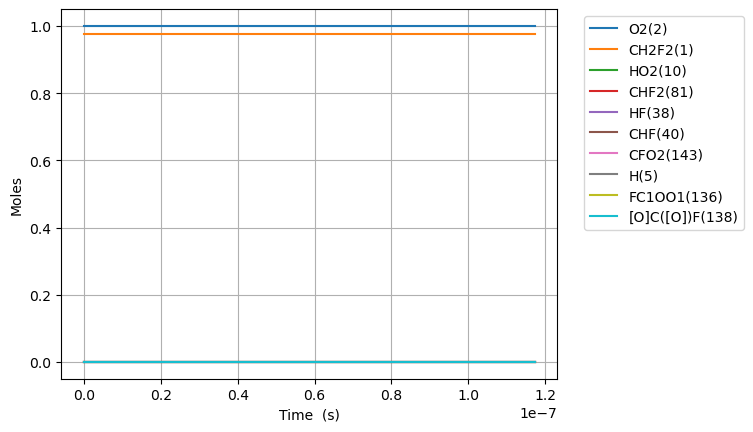

The data file committed next to this chart (first rows):
Time (s), Volume (m^3), N2, Ne, CH2F2(1), O2(2), H2O(3), OH(4), CHF2(81), HF(38), HO2(10), CHF(40), FC1OO1(136), [O]C([O])F(138), H(5), CFO2(143)
0.0, 0.1814, 3.76, 0.0, 0.9757, 1.0, 0.0, 0.0, 0.0, 0.0, 0.0, 0.0, 0.0, 0.0, 0.0, 0.0
1e-15, 0.1814, 3.76, 0.0, 0.9757, 1.0, -1.7822867454643545e-75, 3.029346081196518e-51, 2.4326039096331992e-18, 1.171380484754324e-18, 2.4326039096331372e-18, 1.1713804825268549e-18, 1.7334910909883906e-32, 2.2726008710802932e-31, 2.2272863544282093e-27, 2.2272241320396525e-27
3.0000000000000002e-15, 0.1814, 3.76, 0.0, 0.9757, 1.0, 1.5459775478731408e-73, 1.1023947359210406e-49, 6.0070423074615715e-18, 2.8925926256178205e-18, 6.007042307461405e-18, 2.892592614435018e-18, 8.703286756197603e-32, 1.1409332998591559e-30, 1.118174544420695e-26, 1.1181574199948277e-26
7e-15, 0.1814, 3.76, 0.0, 0.9757, 1.0, 1.2814736256155142e-71, 2.5323464891717444e-48, 1.5737457945994367e-17, 7.578114564635115e-18, 1.5737457945993806e-17, 7.578114495810877e-18, 5.357472772454004e-31, 7.021722547348504e-30, 6.881725085306901e-26, 6.88166799126836e-26
1.5e-14, 0.1814, 3.76, 0.0, 0.9757, 1.0, 1.2376567934403725e-69, 5.395688878368431e-47, 3.5198289223059964e-17, 1.6949158442669702e-17, 3.519828922305816e-17, 1.6949158116004598e-17, 2.5437516456962492e-30, 3.332666524758673e-29, 3.266310431728375e-25, 3.2662923227746413e-25
3.1e-14, 0.1814, 3.76, 0.0, 0.9757, 1.0, 9.593266802347109e-68, 9.904905606159518e-46, 7.411995177719115e-17, 3.5691246198738873e-17, 7.41199517771851e-17, 3.569124478616009e-17, 1.1007484552473308e-29, 1.441039198042834e-28, 1.412429732851928e-24, 1.4124236840805276e-24
6.300000000000001e-14, 0.1814, 3.76, 0.0, 0.9757, 1, 6.735190391239742e-66, 1.6935937828696776e-44, 1.519632768854535e-16, 7.31754217108772e-17, 1.51963276885432e-16, 7.317541584554332e-17, 4.576921375582562e-29, 5.982792144132159e-28, 5.864711364618226e-24, 5.864689842509663e-24
1.2700000000000001e-13, 0.1814, 3.76, 0.0, 0.9757, 1, 4.511107223132826e-64, 2.799572367586298e-43, 3.076499271019782e-16, 1.4814377273515388e-16, 3.07649927101898e-16, 1.4814374884060008e-16, 1.8697651421657223e-28, 2.436723579537521e-27, 2.3892010295764932e-23, 2.3891930110874334e-23
2.55e-13, 0.1814, 3.76, 0.0, 0.9757, 1, 2.9529337866950314e-62, 4.5522841146477164e-42, 6.190232275350273e-16, 2.9808047478370703e-16, 6.190232275347211e-16, 2.980803783358834e-16, 7.588984702554652e-28, 9.830875089969795e-27, 9.643754009208656e-23, 9.64372339110622e-23
5.11e-13, 0.1814, 3.76, 0.0, 0.9757, 1, 1.911206388029951e-60, 7.342473129250382e-41, 1.2417698284011244e-15, 5.979538788808131e-16, 1.2417698283999492e-15, 5.979534913472008e-16, 3.0829106231585777e-27, 3.9463372256986366e-26, 3.8749224152492398e-22, 3.8749106622023216e-22
1e-12, 0.1814, 3.76, 0.0, 0.9757, 1, 1.175642267066052e-58, 1.1298306656688751e-39, 2.4313131402117515e-15, 1.1707589359256745e-15, 2.431313140207456e-15, 1.1707574346869165e-15, 1.2199338209384433e-26, 1.5258624332717385e-25, 1.5010782676594246e-21, 1.5010739727199518e-21
1.023e-12, 0.1814, 3.76, 0.0, 0.9757, 1, 1.2300393931872632e-58, 1.1795184703532443e-39, 2.4872630301333147e-15, 1.1977006870750239e-15, 2.4872630301288726e-15, 1.1976991334534061e-15, 1.2628127236957429e-26, 1.5790695096442193e-25, 1.5534555245123765e-21, 1.5534510828416154e-21
2.047e-12, 0.1814, 3.76, 0.0, 0.9757, 1, 7.894288491328485e-57, 1.8910130719943018e-38, 4.97824943359768e-15, 2.397194303463439e-15, 4.978249433581715e-15, 2.3971880820046468e-15, 5.27100878865984e-26, 6.299334549255232e-25, 6.220792111923729e-21, 6.220776148298168e-21
4.095e-12, 0.1814, 3.76, 0.0, 0.9757, 1, 5.059397632130374e-55, 3.028644670767283e-37, 9.960222240526343e-15, 4.79618153624024e-15, 9.960222240476365e-15, 4.796156636498833e-15, 2.2791382624132737e-25, 2.5021104391969396e-24, 2.489706136211133e-20, 2.489701138366142e-20
8.191e-12, 0.1814, 3.76, 0.0, 0.9757, 1, 3.2402608767926736e-53, 4.8482326547509543e-36, 1.9924167854383414e-14, 9.594156001793742e-15, 1.992416785429341e-14, 9.594056375345101e-15, 1.0447584226502466e-24, 9.862087815754058e-24, 9.961563180087029e-20, 9.961554179624187e-20
1e-11, 0.1814, 3.76, 0.0, 0.9757, 1, 4.833426032231727e-52, 2.0911520214945074e-35, 2.4324748326909425e-14, 1.1713183298714128e-14, 2.432474832695347e-14, 1.171301766062462e-14, 1.9621882555453567e-24, 1.614387430346602e-23, 1.6561993940175808e-19, 1.6561998344855538e-19
1.6383e-11, 0.1814, 3.76, 0.0, 0.9757, 1, 2.0744702895735496e-51, 7.759032867084282e-35, 3.985205908209653e-14, 1.919010493290032e-14, 3.985205908261357e-14, 1.9189706374797728e-14, 5.1993107670818306e-24, 3.8308961728046124e-23, 3.985140772770849e-19, 3.9851459432015114e-19
3.2767e-11, 0.1814, 3.76, 0.0, 0.9757, 1, 1.3278658216665848e-49, 1.2415746268025573e-33, 7.97078415375186e-14, 3.8382002795111784e-14, 7.970784154659864e-14, 3.838040847937102e-14, 2.8325415876721285e-23, 1.447952639088287e-22, 1.5941335400362872e-18, 1.5941426200900408e-18
6.5535e-11, 0.1814, 3.76, 0.0, 0.9757, 1, 8.498742492356915e-48, 1.9865602462224216e-32, 1.5941940644834624e-13, 7.676579851952795e-14, 1.5941940654074932e-13, 7.67594212602016e-14, 1.650286621165914e-22, 5.211207674608165e-22, 6.3764807738517215e-18, 6.376573176907955e-18
9.999999999999999e-11, 0.1814, 3.76, 0.0, 0.9757, 1, 2.9006262031237464e-46, 1.7656478099166503e-31, 2.432591001937849e-13, 1.1713742692655726e-13, 2.432591006678816e-13, 1.1712098909704625e-13, 5.908971579978027e-22, 1.157434418858408e-21, 1.643560708268833e-17, 1.643608117941368e-17
1.31071e-10, 0.1814, 3.76, 0.0, 0.9757, 1, 5.4389901223884425e-46, 3.1783273909664853e-31, 3.188425362699353e-13, 1.5353338996833322e-13, 3.1884253708813775e-13, 1.535078823005455e-13, 9.74827523166093e-22, 1.7310859918331525e-21, 2.5504143671745702e-17, 2.5504961874201308e-17
2.62143e-10, 0.1814, 3.76, 0.0, 0.9757, 1, 3.480459650394683e-44, 5.084539141668459e-30, 6.376887959128487e-13, 3.070685728658356e-13, 6.376888027734611e-13, 3.069665558291609e-13, 5.491612600548426e-21, 5.135543555488253e-21, 1.0199954890600381e-16, 1.0200640951849696e-16
5.24287e-10, 0.1814, 3.76, 0.0, 0.9757, 1, 2.2267851174568422e-42, 8.132546862885308e-29, 1.2753813151976148e-12, 6.141389386604075e-13, 1.275381371328205e-12, 6.137309849056782e-13, 2.832423762368677e-20, 1.3392827718262528e-20, 4.078559070739415e-16, 4.079120376639778e-16
7.864310000000001e-10, 0.1814, 3.76, 0.0, 0.9757, 1, 1.2705884794857216e-41, 3.100057102543971e-28, 1.9130738344813193e-12, 9.212093044545466e-13, 1.9130739958772728e-12, 9.203425721910782e-13, 6.576524759582034e-20, 2.21812057387992e-20, 8.664829210611781e-16, 8.666443170149673e-16
9.999999999999999e-10, 0.1814, 3.76, 0.0, 0.9757, 1, 4.2847691064552236e-41, 7.368674879958573e-28, 2.4326026188543145e-12, 1.1713798632016316e-12, 2.432602926944768e-12, 1.1700149052602962e-12, 1.0840880115619438e-19, 2.949846643535383e-20, 1.3645119436133162e-15, 1.3648200340678604e-15
1.0485750000000002e-09, 0.1814, 3.76, 0.0, 0.9757, 1, 4.970326579473521e-41, 8.339546628844956e-28, 2.5507663537639613e-12, 1.2282796702482524e-12, 2.5507666952192072e-12, 1.2268013938369967e-12, 1.1810782402091344e-19, 3.116273390083405e-20, 1.4777856854507098e-15, 1.4781271406977762e-15
1.5728630000000002e-09, 0.1814, 3.76, 0.0, 0.9757, 1, 4.161264022378168e-40, 3.371849032776814e-27, 3.826151392326745e-12, 1.8424204018346478e-12, 3.826152327705426e-12, 1.8393607416027976e-12, 2.5802843437149376e-19, 4.92570749787955e-20, 3.0584175676556826e-15, 3.0593529463404263e-15
2.0971510000000003e-09, 0.1814, 3.76, 0.0, 0.9757, 1, 1.6351394222435244e-39, 9.131100263215907e-27, 5.101536430885606e-12, 2.4565611334194494e-12, 5.101538391223646e-12, 2.4513589476762776e-12, 4.532453800638254e-19, 6.742911773600366e-20, 5.199704730625338e-15, 5.201665068674292e-15
2.621439e-09, 0.1814, 3.76, 0.0, 0.9757, 1, 5.133637681205389e-39, 2.050729684492008e-26, 6.3769214694402565e-12, 3.070701865002543e-12, 6.376925041952644e-12, 3.06275643866783e-12, 7.077369332427311e-19, 8.55931581938003e-20, 7.94106049221366e-15, 7.94463300462135e-15
3.670015e-09, 0.1814, 3.76, 0.0, 0.9757, 1, 4.6687121717912845e-38, 7.9458104390388e-26, 8.927691546536598e-12, 4.298983328163496e-12, 8.927700989993067e-12, 4.2837149802280006e-12, 1.3979429199332654e-18, 1.2185990785007382e-19, 1.525738467611486e-14, 1.5266828132665532e-14
4.718591e-09, 0.1814, 3.76, 0.0, 0.9757, 1, 1.9369383846934706e-37, 2.1129071042688966e-25, 1.1478461623615697e-11, 5.527264791317499e-12, 1.147848121022813e-11, 5.50224135218956e-12, 2.3281335023583927e-18, 1.58056363312705e-19, 2.5001366325432337e-14, 2.502095293807333e-14
6.8157430000000004e-09, 0.1814, 3.76, 0.0, 0.9757, 1, 2.02371256968275e-36, 9.454706614470174e-25, 1.6580001777721755e-11, 7.983827717604637e-12, 1.6580060613296058e-11, 7.932023564594974e-12, 4.905759361213482e-18, 2.3025738537511422e-19, 5.174018141766969e-14, 5.1799016992916904e-14
8.912895000000001e-09, 0.1814, 3.76, 0.0, 0.9757, 1, 8.976967093551181e-36, 2.6837434681587424e-24, 2.1681541931757824e-11, 1.0440390643863909e-11, 2.1681671627433027e-11, 1.0352137439177217e-11, 8.437039452917483e-18, 3.022058209047023e-19, 8.811476976354086e-14, 8.824446544142043e-14
9.999999999999999e-09, 0.1814, 3.76, 0.0, 0.9757, 1, 2.3360723210829964e-35, 4.47620832726701e-24, 2.4326037804777355e-11, 1.1713804225677726e-11, 2.4326223075346808e-11, 1.160287806828782e-11, 1.064014732114378e-17, 3.3940333772989925e-19, 1.1072990726531553e-13, 1.109151778392469e-13
1.3107199000000002e-08, 0.1814, 3.76, 0.0, 0.9757, 1, 1.050557634765389e-34, 1.2955463166227515e-23, 3.18846222396165e-11, 1.5353516496298598e-11, 3.1885037297499576e-11, 1.5163559159758318e-11, 1.8339896598001286e-17, 4.453514979859651e-19, 1.8952349339615298e-13, 1.8993855129218268e-13
1.6882072600000002e-08, 0.1814, 3.76, 0.0, 0.9757, 1, 4.214052736898695e-34, 3.4263244005454067e-23, 4.1067394516443186e-11, 1.9775329763394014e-11, 4.1068267953438206e-11, 1.9461153837623445e-11, 3.047441249656564e-17, 5.733296369943289e-19, 3.132714409991596e-13, 3.1414487802843086e-13
2.0656946200000004e-08, 0.1814, 3.76, 0.0, 0.9757, 1, 1.2799269548487481e-33, 7.481882261725322e-23, 5.025016679303244e-11, 2.419714303039835e-11, 5.02517481611532e-11, 2.3728023008377964e-11, 4.563646385135081e-17, 7.005058542729955e-19, 4.674923168550952e-13, 4.690736850506781e-13
2.4431819800000002e-08, 0.1814, 3.76, 0.0, 0.9757, 1, 3.279709339926719e-33, 1.433008161733369e-22, 5.943293906938048e-11, 2.861895629731133e-11, 5.943552912354307e-11, 2.7964375909283573e-11, 6.380432009990022e-17, 8.26885571343995e-19, 6.519257025161785e-13, 6.545157568220813e-13
2.82066934e-08, 0.1814, 3.76, 0.0, 0.9757, 1, 7.40774138497486e-33, 2.503148172409447e-22, 6.861571134548332e-11, 3.304076956413267e-11, 6.861966375422312e-11, 3.217042913585176e-11, 8.495548685174225e-17, 9.52474403972202e-19, 8.663021113295346e-13, 8.702545203196401e-13
3.57564406e-08, 0.1814, 3.76, 0.0, 0.9757, 1, 2.901333568198818e-32, 6.273858846239296e-22, 8.698125589693948e-11, 4.1884396097499404e-11, 8.698918148339157e-11, 4.049240591677201e-11, 1.3612785355336453e-16, 1.2012993435670028e-18, 1.3839272644950283e-12, 1.3918528515744894e-12
4.3306187799999994e-08, 0.1814, 3.76, 0.0, 0.9757, 1, 8.597287001628309e-32, 1.3204572889109818e-21, 1.0534680044736946e-10, 5.0728022630496325e-11, 1.0536071639919089e-10, 4.869565884199525e-11, 1.989764483115097e-16, 1.4470248522941074e-18, 2.018247411886021e-12, 2.0321633650279177e-12
5.085593499999999e-08, 0.1814, 3.76, 0.0, 0.9757, 1, 2.1542253076028373e-31, 2.474885334309931e-21, 1.2371234499674006e-10, 5.957164916312115e-11, 1.2373469940624549e-10, 5.678196473155318e-11, 2.733167546451172e-16, 1.6896969626049906e-18, 2.767055013136075e-12, 2.789409425116343e-12
5.840568219999999e-08, 0.1814, 3.76, 0.0, 0.9757, 1, 4.814757492243163e-31, 4.2640426527784936e-21, 1.4207788954501884e-10, 6.84152756953716e-11, 1.421115447442324e-10, 6.475303950738853e-11, 3.589705886222908e-16, 1.9293601270472234e-18, 3.62822008455674e-12, 3.6618752880343416e-12
6.595542939999999e-08, 0.1814, 3.76, 0.0, 0.9757, 1, 9.849940224628874e-31, 6.886441303998754e-21, 1.6044343409217408e-10, 7.725890222724567e-11, 1.6049164620327205e-10, 7.26105221120431e-11, 4.557677683650798e-16, 2.166056808846772e-18, 4.599710063393012e-12, 4.64792218137741e-12
7.350517659999998e-08, 0.1814, 3.76, 0.0, 0.9757, 1, 1.8783701638891517e-30, 1.0565668541890828e-20, 1.788089786381746e-10, 8.610252875874127e-11, 1.7887538457746645e-10, 8.035600452754682e-11, 5.635429959665979e-16, 2.399828248298249e-18, 5.679552338512719e-12, 5.745958288370245e-12
8.105492379999998e-08, 0.1814, 3.76, 0.0, 0.9757, 1, 3.368027533507976e-30, 1.554638907669351e-20, 1.9717452318298903e-10, 9.494615528985643e-11, 1.9726313689289347e-10, 8.799106825976354e-11, 6.821320670106227e-16, 2.630715420766851e-18, 6.865788541859662e-12, 6.954402267310483e-12
8.860467099999998e-08, 0.1814, 3.76, 0.0, 0.9757, 1, 5.7276274944830514e-30, 2.2094166877432224e-20, 2.1554006772658574e-10, 1.0378978182058922e-10, 2.1565527919640114e-10, 9.551729570481246e-11, 8.113706900871288e-16, 2.8587593167881794e-18, 8.156460394417745e-12, 8.271671886327365e-12
9.999999999999998e-08, 0.1814, 3.76, 0.0, 0.9757, 1, 1.1795325820986207e-29, 3.559405198253953e-20, 2.432603895832565e-10, 1.171380478215129e-10, 2.434248716287936e-10, 1.0667444456219863e-10, 1.026250658267734e-15, 3.1976653137852293e-18, 1.0298091729859586e-11, 1.0462573810990716e-11
1.0370416539999998e-07, 0.1814, 3.76, 0.0, 0.9757, 1, 1.4656776814957257e-29, 4.1075140087958607e-20, 2.5227115680999937e-10, 1.2147703488089988e-10, 2.524541941406955e-10, 1.1024942259117342e-10, 1.1011549067530245e-15, 3.306477428875073e-18, 1.1043470456571008e-11, 1.122650782834228e-11
1.1729371035999999e-07, 0.1814, 3.76, 0.0, 0.9757, 1, 3.0498104130531155e-29, 6.665838172010033e-20, 2.8532913698058933e-10, 1.373955626338527e-10, 2.855918514749024e-10, 1.2315148642226056e-10, 1.3967865632025897e-15, 3.700097931196591e-18, 1.3979961163959563e-11, 1.4242675724931068e-11
